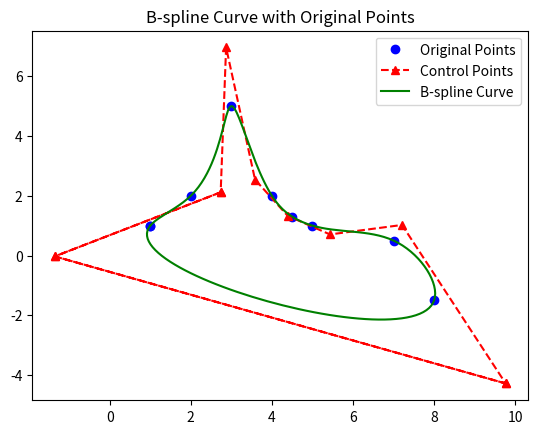

Recreate this plot in Python.
# 闭曲线
import numpy as np
import matplotlib.pyplot as plt


def Nu(i, u, k, U):
    if k == 0:
        if u >= U[i] and u < U[i + 1]:
            return 1
        else:
            return 0
    else:
        a1 = (u - U[i])
        c1 = (U[i + k] - U[i])
        b1 = (U[i + k + 1] - u)
        d1 = (U[i + k + 1] - U[i + 1])
        if d1 < 0.0001:
            b1 = 0
            d1 = 1
        if c1 < 0.0001:
            a1 = 0
            c1 = 1
        nu = (a1 / c1) * Nu(i, u, k - 1, U) + (b1 / d1) * Nu(i + 1, u, k - 1, U)
        return nu


def generateCurvePoints(originPoints):
    #############################################################################################################
    # step1 参数初始化
    #############################################################################################################
    originPoints.append([originPoints[0][0],originPoints[0][1]])
    m = len(originPoints) - 1
    k = 3  # 代码只支持k=4次

    #############################################################################################################
    # step2 积累弦长
    #############################################################################################################
    L = 0
    l = [0] * m
    for i in range(0, m):
        l[i] = np.sqrt(
            (originPoints[i + 1][0] - originPoints[i][0]) ** 2 + (originPoints[i + 1][1] - originPoints[i][1]) ** 2)
        L += l[i]

    #############################################################################################################
    # step3 节点矢量
    #############################################################################################################
    U = [0] * (m + 1 + 2 * k)
    for i in range(0, k + 1):
        U[i] = 0
        U[i + m + k] = 1
    for i in range(k + 1, m + k):
        L2 = 0
        for j in range(0, i - k):
            L2 += l[j]
        U[i] = L2 / L
    for i in range(0, k ):
        U[i] = U[m+i]-1
        U[i + m + k-1 + 2] =U[i+k+1]+ 1
    print('U=', U)

    #############################################################################################################
    # step4 Delta，公式中的三角形的东西
    #############################################################################################################
    delta = [0] * (m + 2 * k)
    for i in range(0, m + 2 * k):
        delta[i] = U[i + 1] - U[i]
    print('Delta=', delta)

    #############################################################################################################
    # step5 系数矩阵的参数
    #############################################################################################################
    a = [0] * (m )
    b = [0] * (m )
    c = [0] * (m )
    e = [0] * (m )
    f = [0] * (m )


    for i in range(0, m):
        a[i] = delta[i + 3] ** 2 / (delta[i + 1] + delta[i + 2] + delta[i + 3])
        b[i] = delta[i + 3] * (delta[i + 1] + delta[i + 2]) / (delta[i + 1] + delta[i + 2] + delta[i + 3]) + delta[i + 2] * (delta[i + 3] + delta[i + 4]) / (delta[i + 2] + delta[i + 3] + delta[i + 4])
        c[i] = delta[i + 2] ** 2 / (delta[i + 2] + delta[i + 3] + delta[i + 4])
        e[i] = (delta[i + 2] + delta[i + 3]) * originPoints[i][0]
        f[i] = (delta[i + 2] + delta[i + 3]) * originPoints[i][1]
    print('a=', a)
    print('b=', b)
    print('c=', c)
    print('e=', e)
    print('f=', f)

    #############################################################################################################
    # step6 构造系数矩阵
    #############################################################################################################
    matrix = np.zeros((m, m))
    matrix[0][0] = b[0]
    matrix[0][1] = c[0]
    matrix[0][m-1] = a[0]
    matrix[m-1][0] = c[m-1]
    matrix[m-1][m - 2] = a[m-1]
    matrix[m-1][m - 1] = b[m-1]
    for i in range(1, m-1):
        matrix[i][i - 1] = a[i]
        matrix[i][i + 0] = b[i]
        matrix[i][i + 1] = c[i]
    print('matrix=', matrix)

    # 求逆
    matrix_inv = np.linalg.inv(matrix)
    print('matrix_inv=', matrix_inv)
    # print('求逆结果',np.dot(matrix,matrix_inv))#验证求逆结果

    #############################################################################################################
    # step7 求控制点
    #############################################################################################################
    ctrl_xs = np.dot(matrix_inv, e)
    ctrl_ys = np.dot(matrix_inv, f)
    # 在最前面添加，第一个控制点和第一个型值点重合
    ctrl_xs = np.insert(ctrl_xs, 0, ctrl_xs[m-1])
    ctrl_ys = np.insert(ctrl_ys, 0, ctrl_ys[m-1])
    # 在最后面添加，最后一个控制点和最后一个型值点重合
    ctrl_xs = np.append(ctrl_xs, ctrl_xs[1])
    ctrl_ys = np.append(ctrl_ys, ctrl_ys[1])
    ctrl_xs = np.append(ctrl_xs, ctrl_xs[2])
    ctrl_ys = np.append(ctrl_ys, ctrl_ys[2])
    ctrlPoints = []
    for i in range(len(ctrl_xs)):
        ctrlPoints.append([ctrl_xs[i], ctrl_ys[i]])
    print('control points=', ctrlPoints)

    #############################################################################################################
    # step8 求插值点
    #############################################################################################################
    curvePoints = []
    i = 3
    u = 0
    # while u < U[len(U)-1]:
    while u < 1:
        tmp = [0, 0]
        if u > U[i + 1]:
            i += 1
        for k in range(4):
            t = [ctrlPoints[i - k][0], ctrlPoints[i - k][1]]
            t[0] *= Nu(i - k, u, 3, U)
            t[1] *= Nu(i - k, u, 3, U)
            tmp[0] += t[0]
            tmp[1] += t[1]
        curvePoints.append(tmp)
        # u += 0.01 #u可以自定义取值大小
        u+=1/m/20
    curvePoints.append([originPoints[m][0], originPoints[m][1]])

    #############################################################################################################
    # step9 返回控制点和插值点
    #############################################################################################################
    return ctrlPoints, curvePoints


if __name__ == '__main__':
    originPoints = [[1, 1], [2, 2], [3, 5], [4, 2], [4.5, 1.3], [5, 1], [7, 0.5], [8, -1.5]]
    # originPoints = [[1,1],[2,2],[3,5],[4,2],[4,1.5],[5,1],[7,0.5],[8,-1.5]]

    ctrlPoints, curvePoints = generateCurvePoints(originPoints)

    originPoints = np.array(originPoints)
    ctrlPoints = np.array(ctrlPoints)
    curvePoints = np.array(curvePoints)
    plt.figure()
    plt.plot(originPoints[:, 0], originPoints[:, 1], 'bo', label='Original Points')
    plt.plot(ctrlPoints[:, 0], ctrlPoints[:, 1], 'r^--', label='Control Points')
    plt.plot(curvePoints[:, 0], curvePoints[:, 1], 'g-', label='B-spline Curve')
    plt.legend()
    plt.title('B-spline Curve with Original Points')
    plt.show()